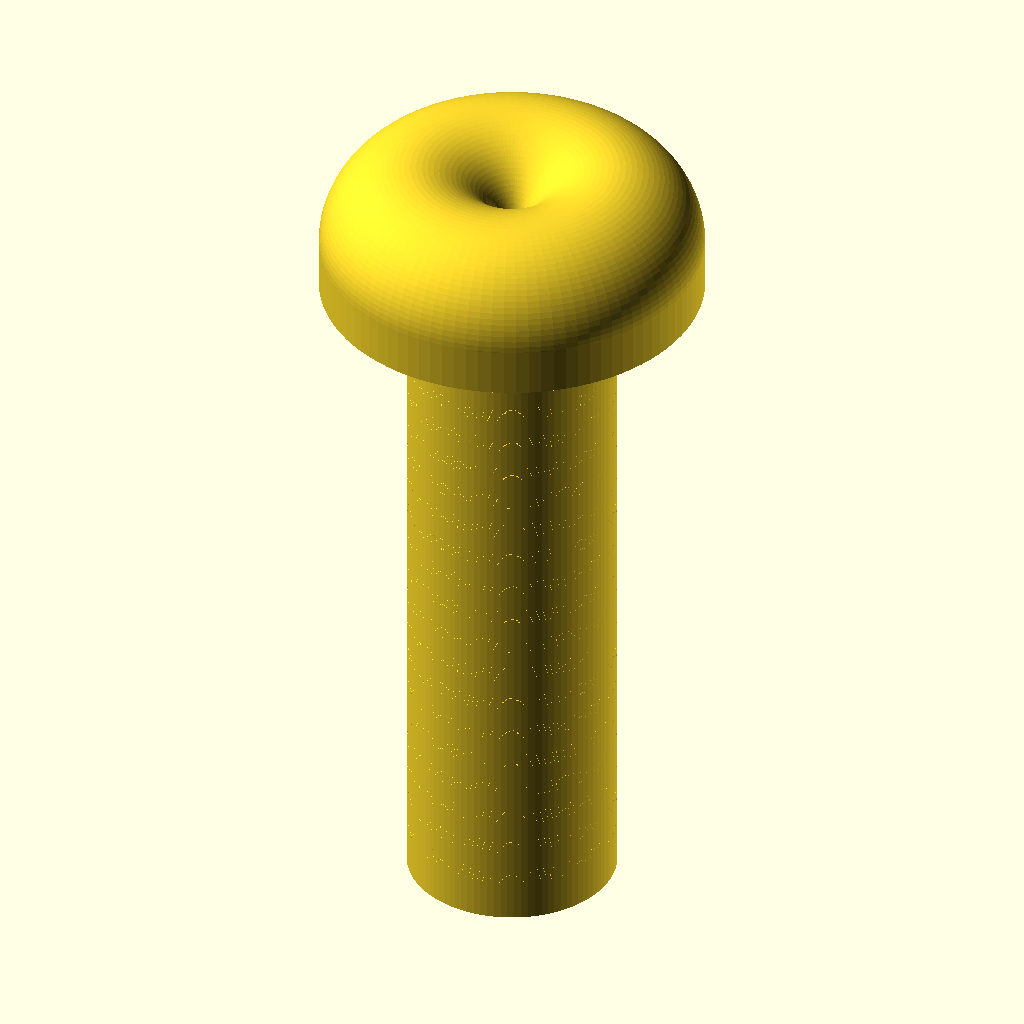
Cell 1: the model at its default parameters.
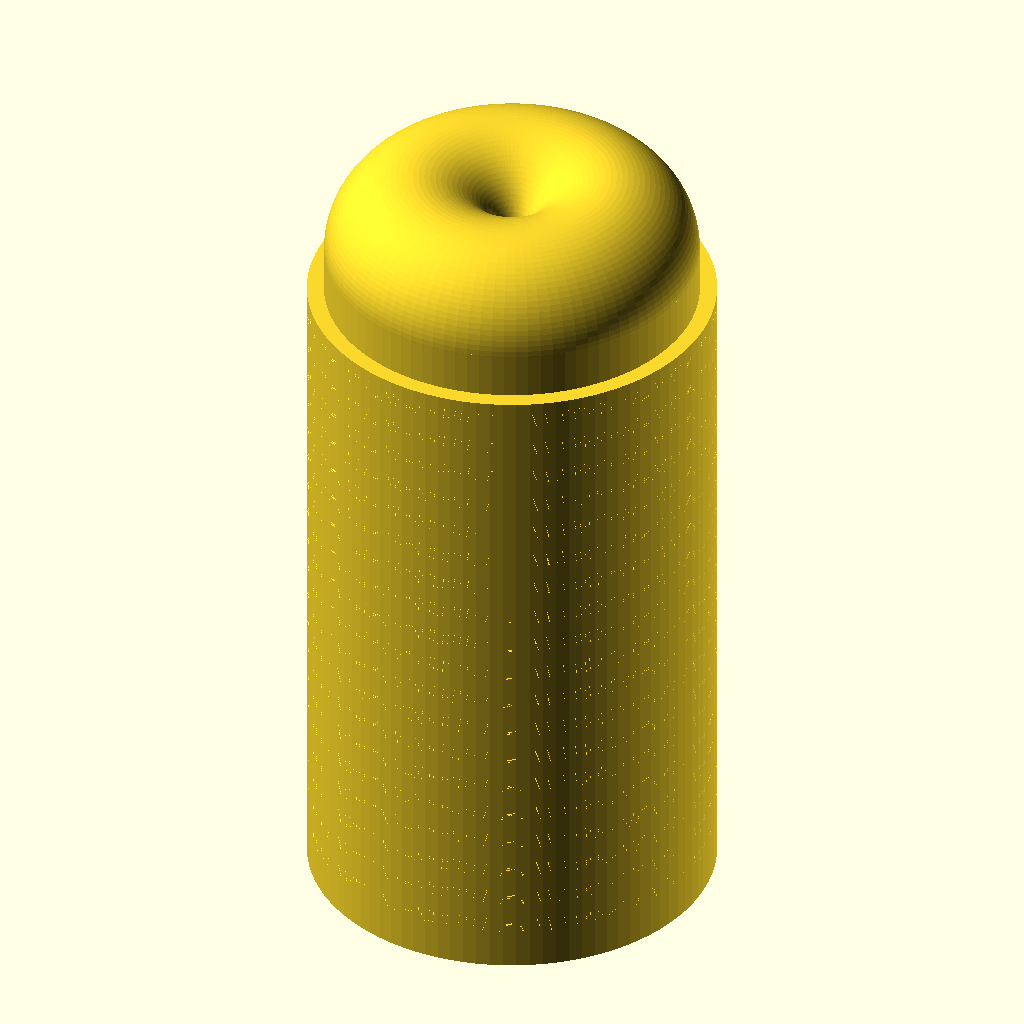
Cell 2: shaft_diameter = 6 (everything else at default).
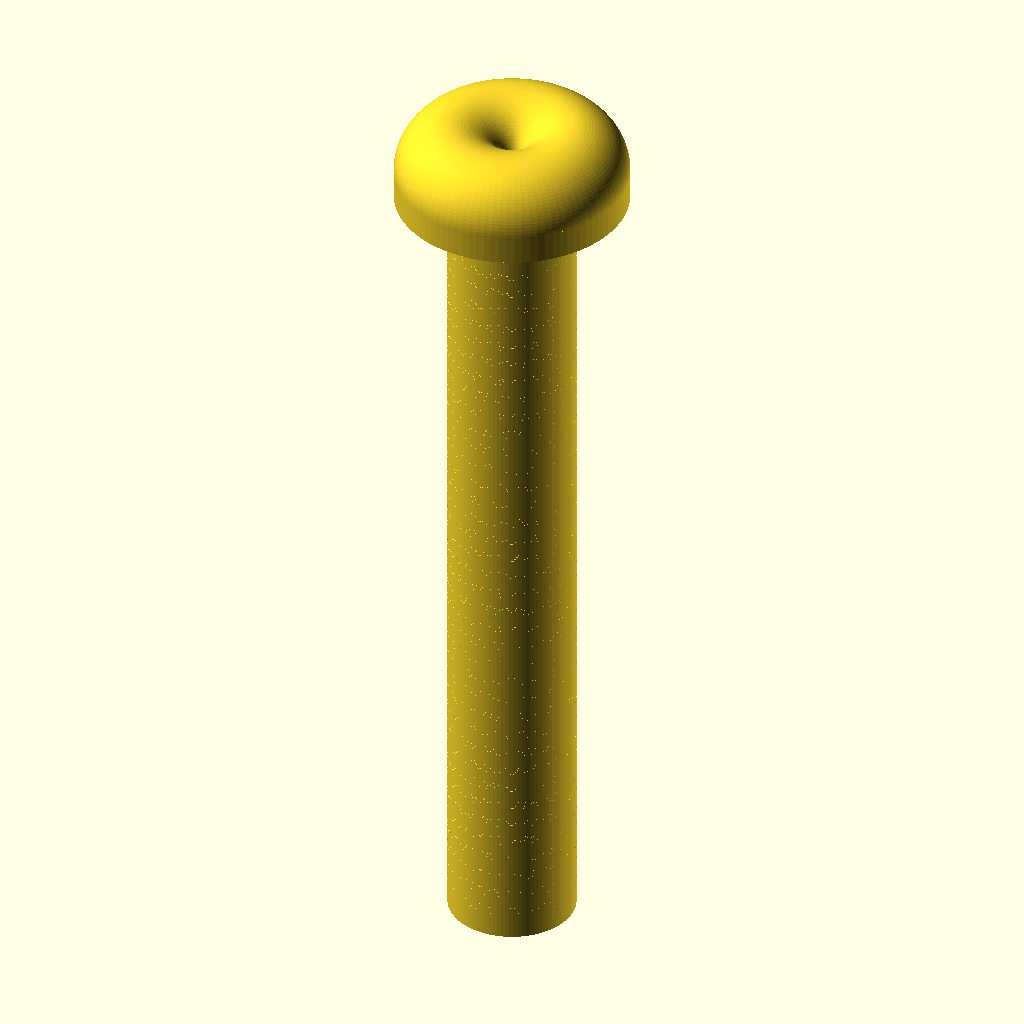
Cell 3: the same model with overall_length = 20.
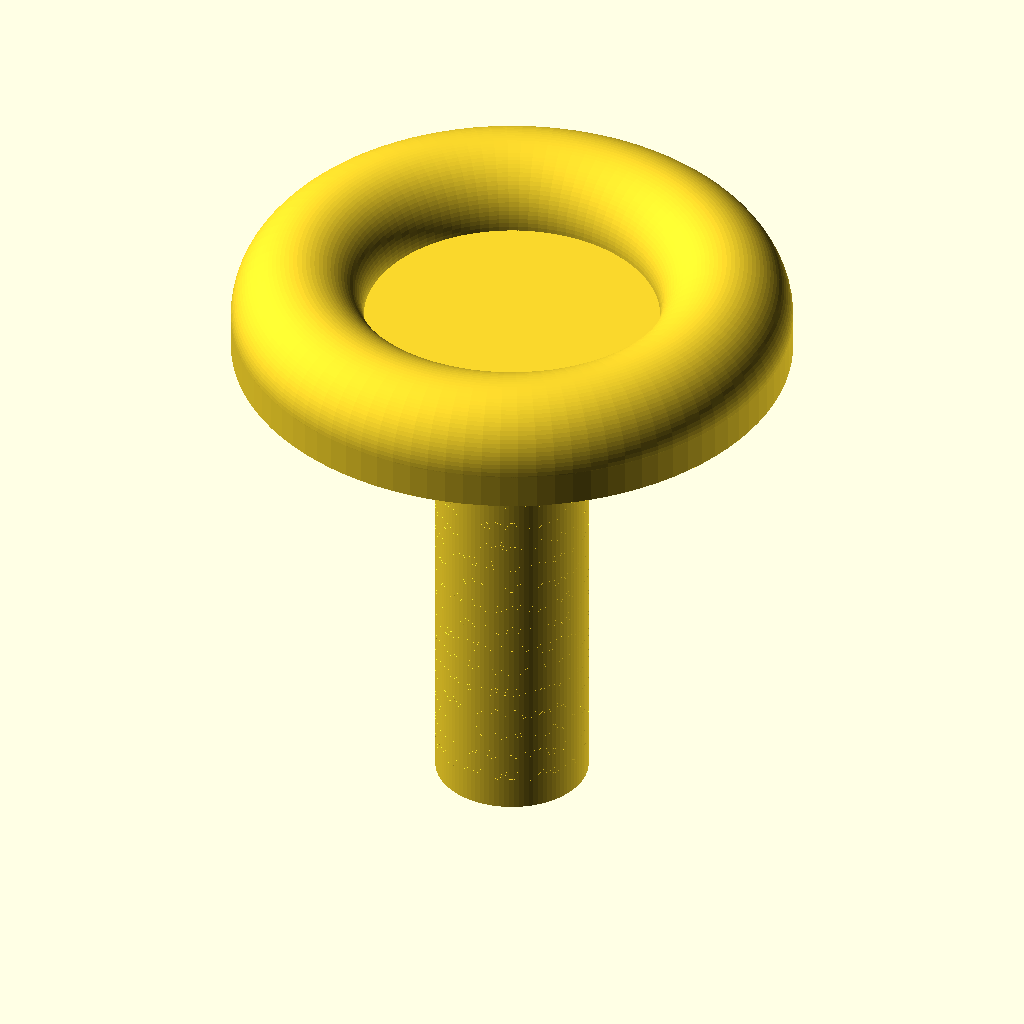
Cell 4 — head_diameter set to 11, the other parameters unchanged.
All cells are drawn from the same view direction (rotation 55°, 0°, 25°, orthographic, colour scheme Cornfield), but the view is re-fitted for each cell, so position and scale can differ between cells as well as the parameter.
OpenSCAD source file results/nopscadlib/ablations/no_json_ir/scad/screw__No4_screw.scad:
$fn = 96;

// Target dimensions (mm)
shaft_diameter = 3.0;
overall_length  = 10.0;   // under-head to tip
head_diameter   = 5.5;
head_height     = 2.0;

// Visual thread (kept subtle; does not subtract material)
thread_pitch = 0.5;
thread_depth = 0.18;      // radial height of thread ridge (visual)
thread_width = 0.22;      // axial thickness of each ridge (visual)
thread_start = 0.6;       // leave a small unthreaded section under head

eps = 0.02;

// Rounded pan head (cylindrical with domed top)
module pan_head(d, h) {
    r = d/2;
    dome_h = min(h*0.65, r*0.55);          // dome height
    base_h = h - dome_h;

    union() {
        // cylindrical base
        cylinder(d=d, h=base_h, center=false);

        // domed top via rotate_extrude of a quarter-circle arc
        translate([0, 0, base_h])
            rotate_extrude(convexity=10)
                translate([r - dome_h, 0, 0])
                    circle(r=dome_h);
    }
}

// Simple external thread ridges (unioned so the model stays one solid)
module thread_ridges(major_d, length, pitch, depth, width, start_z=0) {
    major_r = major_d/2;
    minor_r = max(major_r - depth, 0.01);

    for (z = [start_z : pitch : length - width + eps]) {
        translate([0, 0, z])
            linear_extrude(height=width, twist=360*width/pitch, slices=12, convexity=10)
                difference() {
                    circle(r=major_r);
                    circle(r=minor_r);
                }
    }
}

module screw() {
    union() {
        // Shaft + visual thread
        union() {
            cylinder(d=shaft_diameter, h=overall_length, center=false);
            thread_ridges(
                major_d = shaft_diameter,
                length  = overall_length,
                pitch   = thread_pitch,
                depth   = thread_depth,
                width   = thread_width,
                start_z = thread_start
            );
        }

        // Head connected to shaft (slight overlap)
        translate([0, 0, overall_length - eps])
            pan_head(head_diameter, head_height);
    }
}

screw();
Customizer parameters (derived from the source; name, type, default, range or options):
shaft_diameter: number, default 3
overall_length: number, default 10
head_diameter: number, default 5.5
head_height: number, default 2
thread_pitch: number, default 0.5
thread_depth: number, default 0.18
thread_width: number, default 0.22
thread_start: number, default 0.6
eps: number, default 0.02
